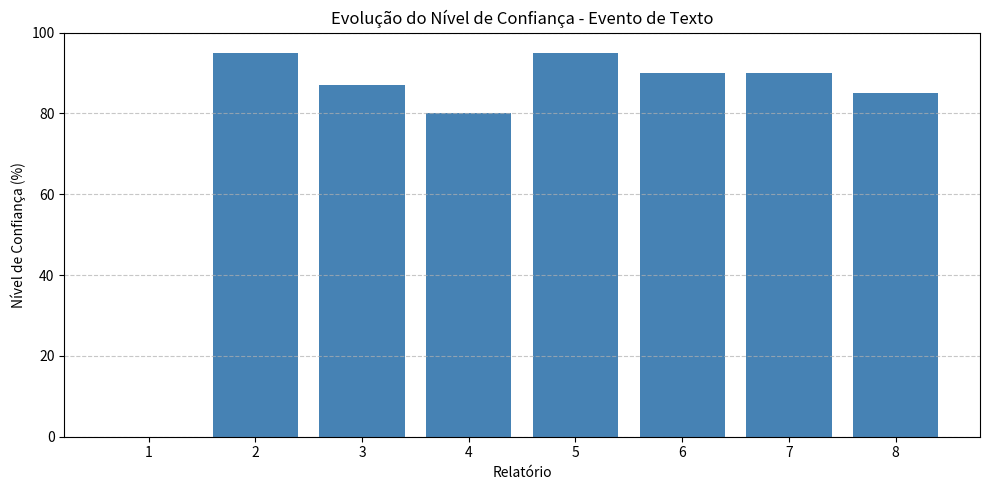
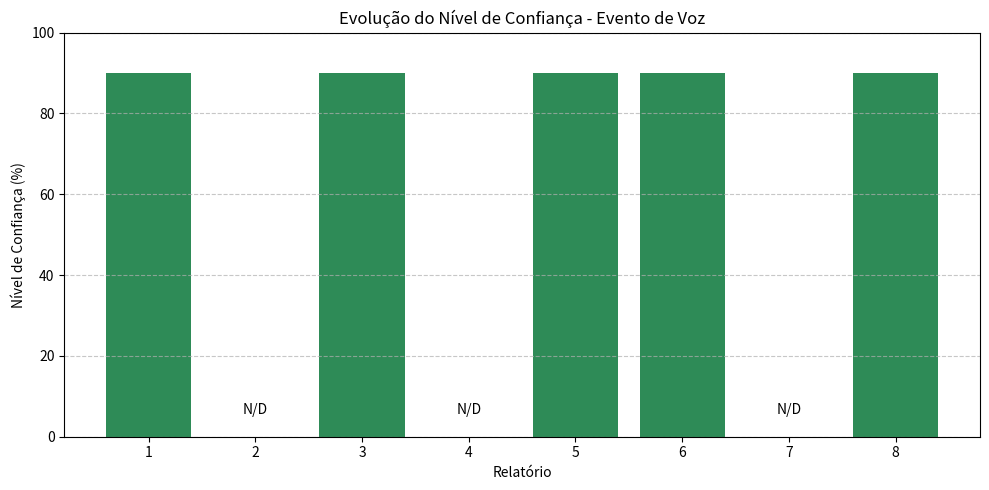

Recreate these plots in Python, in order.
import matplotlib.pyplot as plt

# --- Dados fornecidos ---
# Evento de texto (valores identificados)
eventos_texto = [0, 95, 87, 80, 95, 90, 90, 85]
indices_texto = list(range(1, len(eventos_texto) + 1))

# Evento de voz (None representa "não identificado")
eventos_voz = [90, None, 90, None, 90, 90, None, 90]
indices_voz = list(range(1, len(eventos_voz) + 1))
valores_voz_plot = [v if v is not None else 0 for v in eventos_voz]
cores_voz = ['seagreen' if v is not None else 'lightgray' for v in eventos_voz]

# --- Gráfico 1: Evento de Texto ---
plt.figure(figsize=(10, 5))
plt.bar(indices_texto, eventos_texto, color='steelblue')
plt.title("Evolução do Nível de Confiança - Evento de Texto")
plt.xlabel("Relatório")
plt.ylabel("Nível de Confiança (%)")
plt.ylim(0, 100)
plt.xticks(indices_texto)
plt.grid(axis='y', linestyle='--', alpha=0.7)
plt.tight_layout()
plt.show()

# --- Gráfico 2: Evento de Voz ---
plt.figure(figsize=(10, 5))
bars = plt.bar(indices_voz, valores_voz_plot, color=cores_voz)
plt.title("Evolução do Nível de Confiança - Evento de Voz")
plt.xlabel("Relatório")
plt.ylabel("Nível de Confiança (%)")
plt.ylim(0, 100)
plt.xticks(indices_voz)
plt.grid(axis='y', linestyle='--', alpha=0.7)

# Marcar "N/D" nas barras cinzas
for i, v in enumerate(eventos_voz):
    if v is None:
        plt.text(indices_voz[i], 5, "N/D", ha='center', va='bottom', color='black')

plt.tight_layout()
plt.show()
